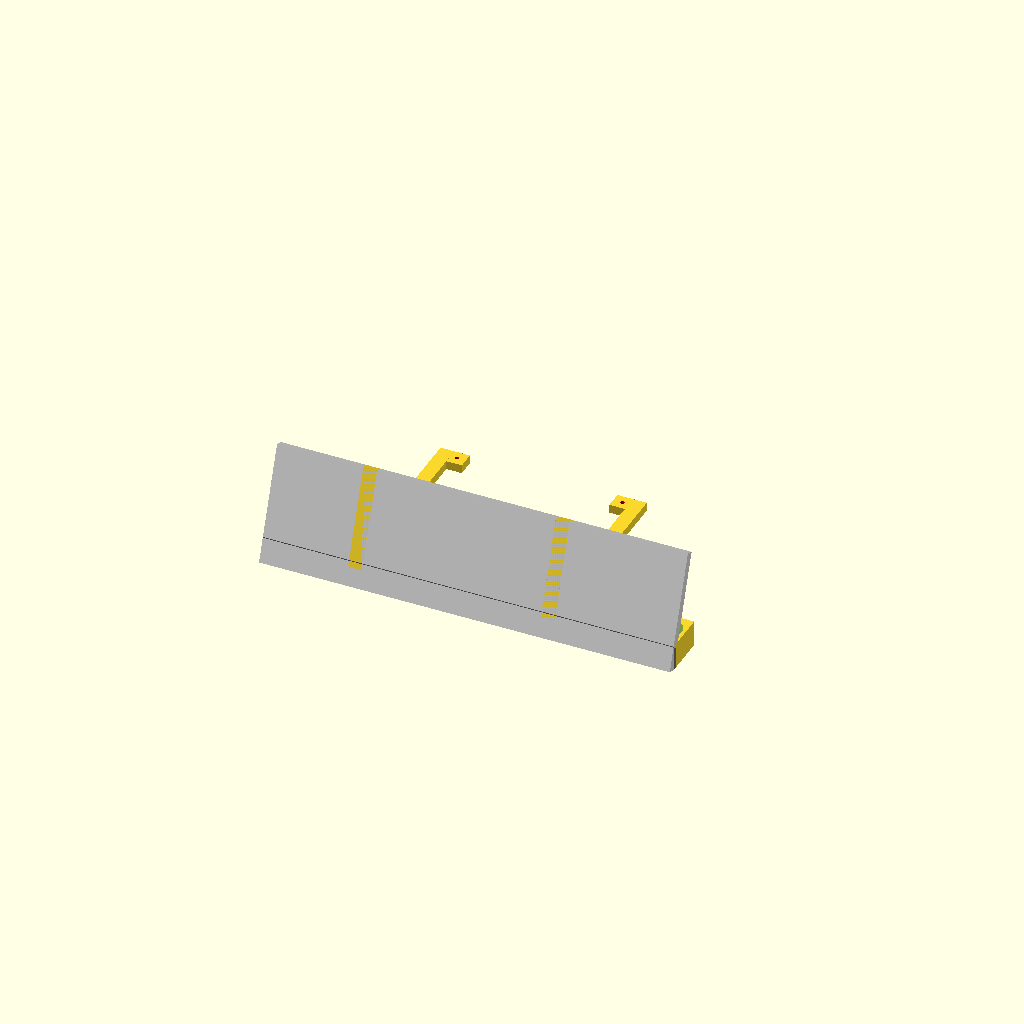
Cell 1 — every parameter at its default value.
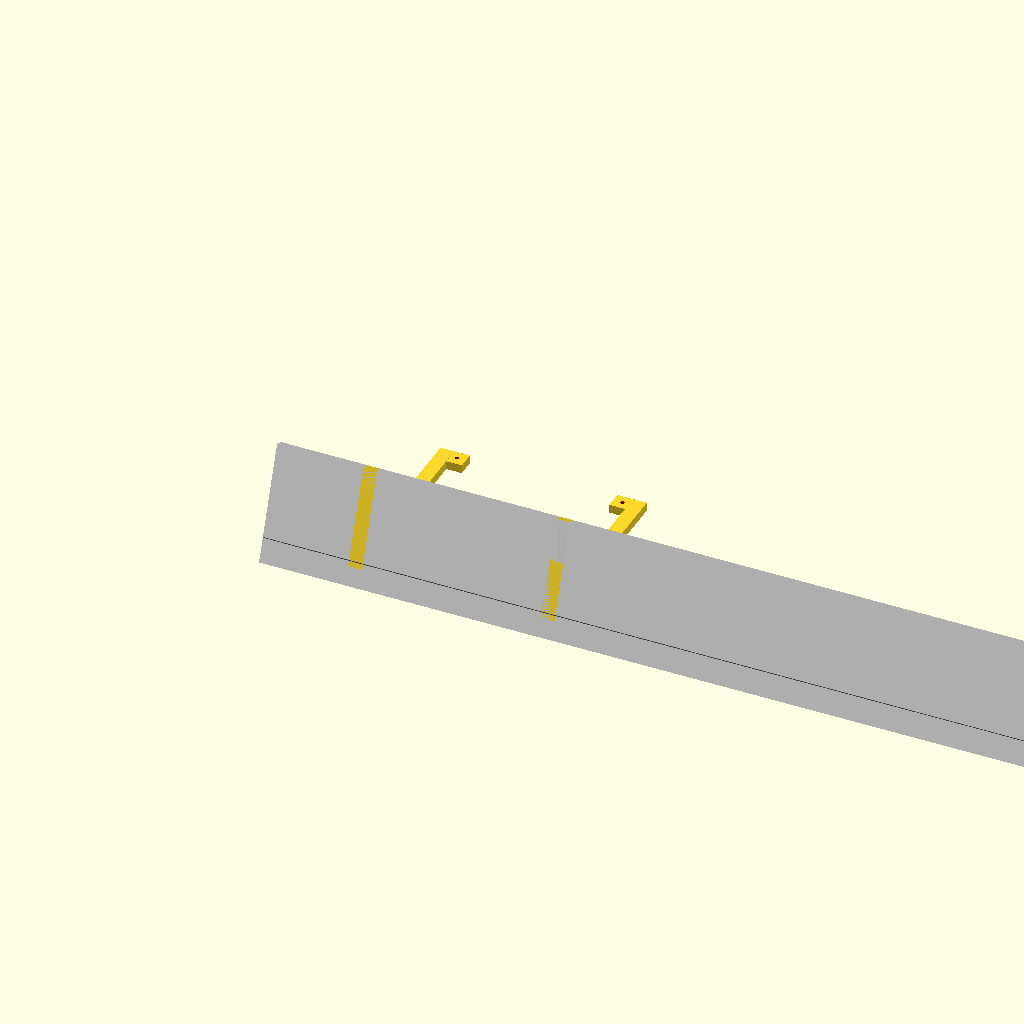
Cell 2 — longueur_socle set to 476, the other parameters unchanged.
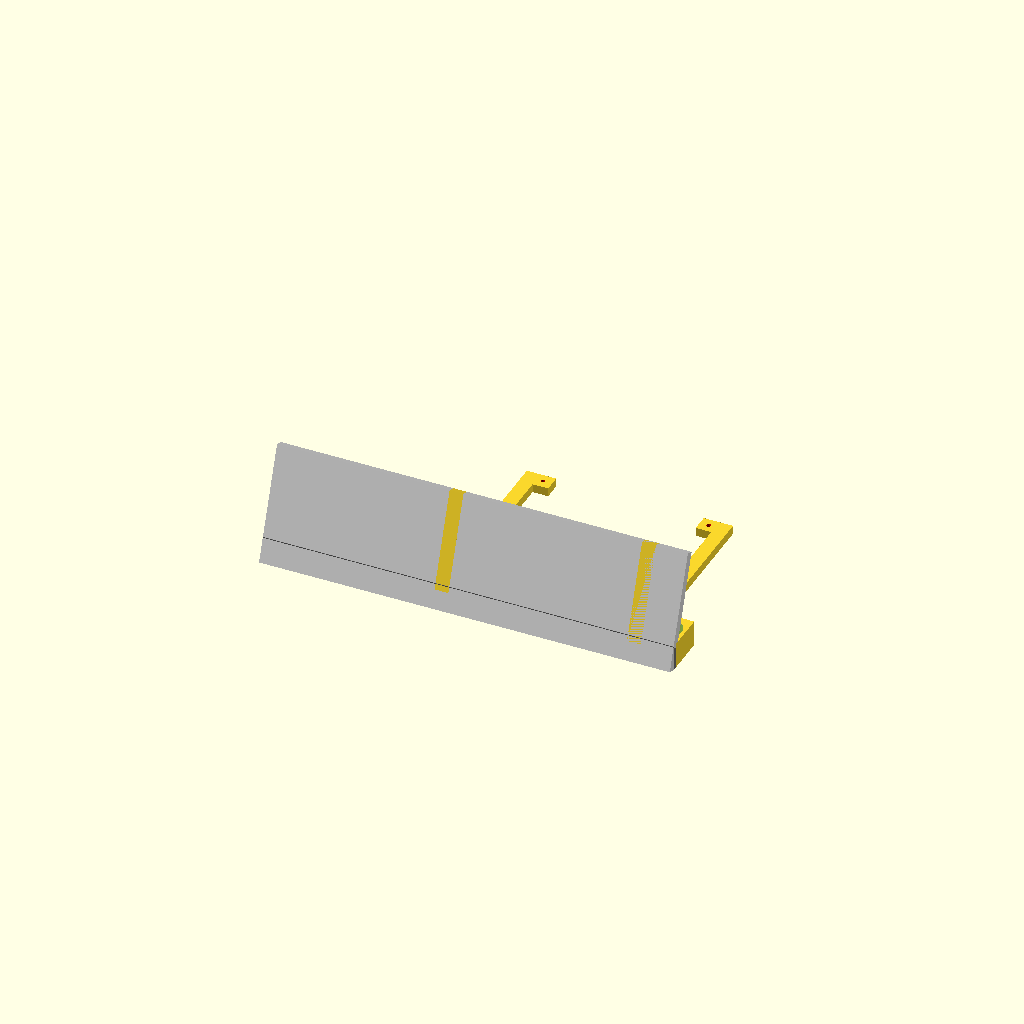
Cell 3 — decalage_gauche set to 100, the other parameters unchanged.
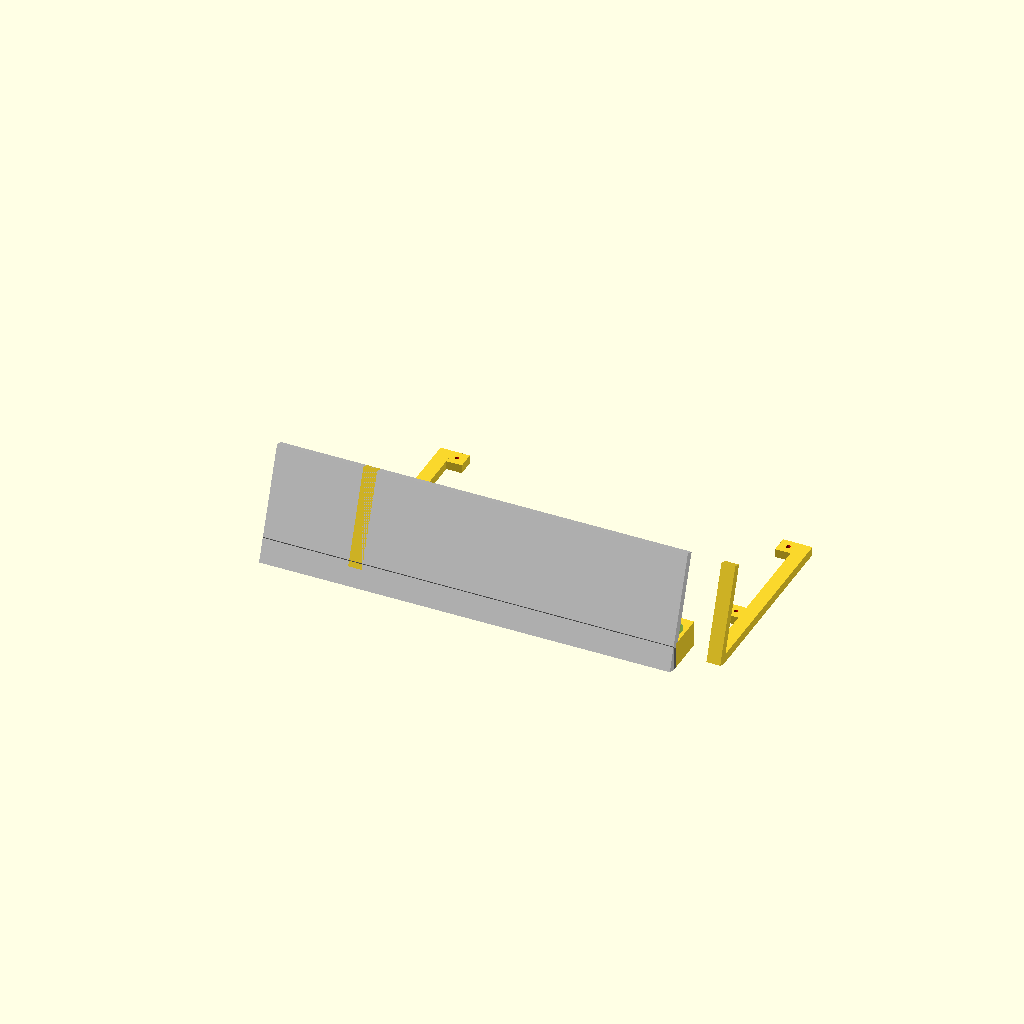
Cell 4: the same model with entraxe_horizontal_bas = 192.
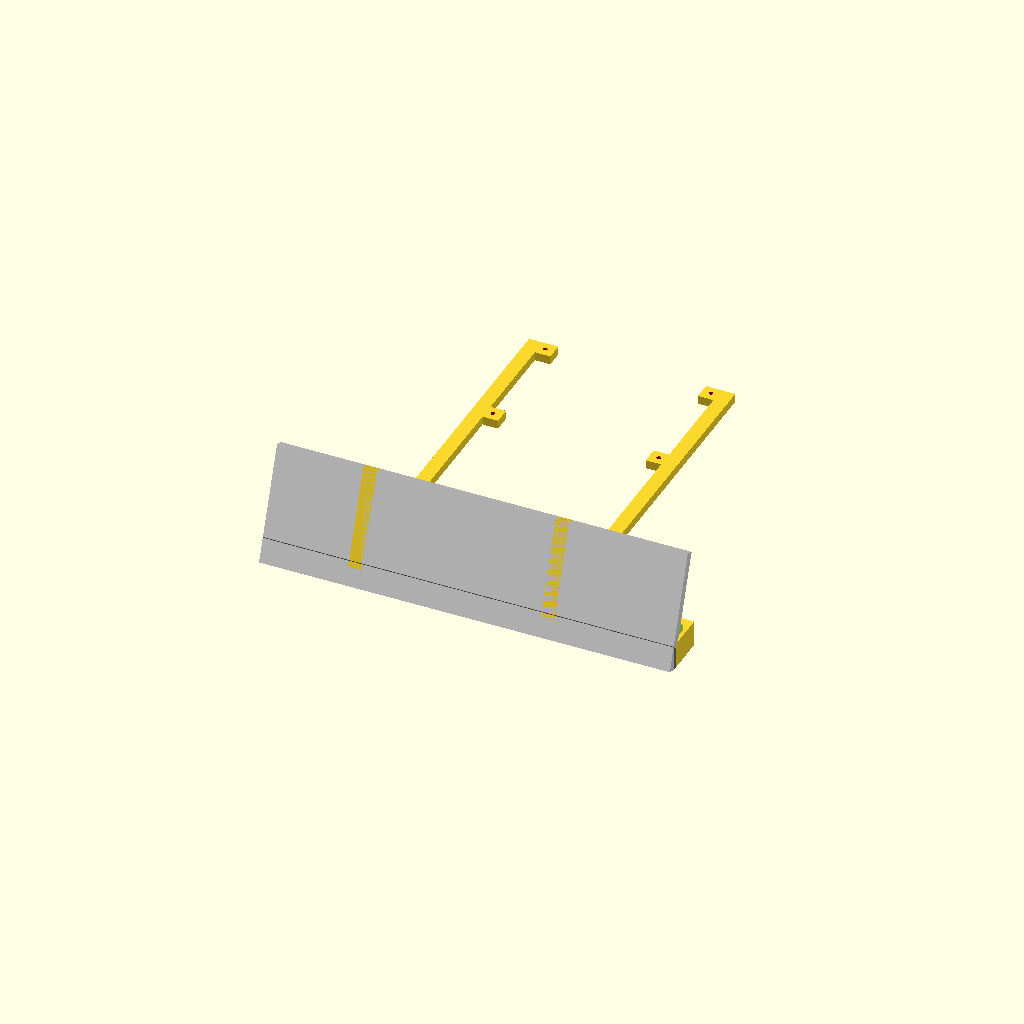
Cell 5 — main_rod_length set to 220, the other parameters unchanged.
One fixed orthographic camera (rotation 55°, 0°, 25°; colour scheme Cornfield) for every cell.
OpenSCAD source file display/3d-model/pasmal1.scad:
$fs=0.01;
$fn=100;

// --- PARAMÈTRES DU SOCLE ---
longueur_socle = 238;
decalage_gauche = 50;

// --- PARAMÈTRES DE LA CARTE ---
entraxe_vertical = 65;
entraxe_horizontal_bas = 96;
decalage_trou_haut_droit = 0;

// --- PARAMÈTRES DE STRUCTURE EXISTANTS ---
main_rod_length = 110;
main_rod_width = 8;
main_rod_height = 5;
screw_outside_diameter = 6.4;
screw_outside_height = 4;
screw_hole_diameter = 2.5;

support_rod_length = 55;
support_rod_width = main_rod_width;
support_rod_height = main_rod_height;
support_rod_angle = 70;

// --- PARAMÈTRES DU PANNEAU BOUTONS ---
hauteur_panneau = 22;
epaisseur_panneau = 15;
decalage_avant = -10;

diametre_trou = 8.4;
diametre_lamage = 16;
epaisseur_fixation = 5;

ecart_bord = 10;
entraxe_centre = 30;

// --- CALCULS DE L'EXTENSION À L'AVANT ---
allonge_avant = -decalage_avant / sin(support_rod_angle);
y_socle_avant = -allonge_avant * cos(support_rod_angle);

// --- DÉFINITION D'UNE BRANCHE (STRICTEMENT INTACTE) ---
module branche(offset_x_haut = 0) {
    union() {
        cube([main_rod_width, main_rod_length, main_rod_height], center=false);

        difference(){
            translate([main_rod_width, main_rod_length-10, 0]){
                cube([9 + offset_x_haut, 10, main_rod_height], center=false);
            }
            translate([main_rod_width + 7.5/2 + offset_x_haut, main_rod_length-10+5, -1]){
                color("red") cylinder(h=screw_outside_height+1, d=screw_outside_diameter, center=false);
            }
            translate([main_rod_width + 7.5/2 + offset_x_haut, main_rod_length-10+5, -1]){
                color("red") cylinder(h=main_rod_height+2, d=screw_hole_diameter, center=false);
            }
        }

        difference(){
            translate([main_rod_width, main_rod_length-10-entraxe_vertical, 0]){
                cube([9, 10, main_rod_height], center=false);
            }
            translate([main_rod_width + 7.5/2, main_rod_length-10-entraxe_vertical+5, -1]){
                color("red") cylinder(h=screw_outside_height+1, d=screw_outside_diameter, center=false);
            }
            translate([main_rod_width + 7.5/2, main_rod_length-10-entraxe_vertical+5, -1]){
                color("red") cylinder(h=main_rod_height+2, d=screw_hole_diameter, center=false);
            }
        }

        rotate([support_rod_angle,0,0]) cube([support_rod_width, support_rod_length, support_rod_height], center=false);
    }
}

// --- CALCUL DES POSITIONS ---
position_gauche = decalage_gauche;
offset_trou_branche = main_rod_width + 7.5/2;
position_droite = position_gauche + entraxe_horizontal_bas + (offset_trou_branche * 2);

// --- ASSEMBLAGE FINAL ---
union() {
    // 1. LE SOCLE PRINCIPAL
    color("LightGray")
        rotate([support_rod_angle, 0, 0])
            translate([0, -allonge_avant, 0])
                cube([longueur_socle, support_rod_length + allonge_avant, support_rod_height]);

    // 2. Branche Gauche
    translate([position_gauche, 0, 0])
        branche(offset_x_haut = 0);

    // 3. Branche Droite
    translate([position_droite, 0, 0])
        mirror([1,0,0])
            branche(offset_x_haut = decalage_trou_haut_droit);

    // 4. Panneau des boutons
    translate([0, 0, decalage_avant]) {
        difference() {
            cube([longueur_socle, hauteur_panneau, epaisseur_panneau]);

            // !!! MISE À JOUR : 3 trous centraux + 2 aux bords !!!
            for (x = [
                ecart_bord,
                        longueur_socle/2 - entraxe_centre,
                    longueur_socle/2,
                        longueur_socle/2 + entraxe_centre,
                    longueur_socle - ecart_bord
                ]) {
                translate([x, hauteur_panneau / 2, -1])
                    cylinder(h = epaisseur_panneau + 2, d = diametre_trou);

                translate([x, hauteur_panneau / 2, epaisseur_fixation])
                    cylinder(h = epaisseur_panneau, d = diametre_lamage);
            }
        }
    }

    // 5. REMPLISSAGE DE L'ESPACE À L'AVANT
    color("DimGray")
        translate([0, y_socle_avant, decalage_avant])
            cube([longueur_socle, abs(y_socle_avant), epaisseur_panneau]);
}
Customizer parameters (derived from the source; name, type, default, range or options):
longueur_socle: number, default 238
decalage_gauche: number, default 50
entraxe_vertical: number, default 65
entraxe_horizontal_bas: number, default 96
decalage_trou_haut_droit: number, default 0
main_rod_length: number, default 110
main_rod_width: number, default 8
main_rod_height: number, default 5
screw_outside_diameter: number, default 6.4
screw_outside_height: number, default 4
screw_hole_diameter: number, default 2.5
support_rod_length: number, default 55
support_rod_angle: number, default 70
hauteur_panneau: number, default 22
epaisseur_panneau: number, default 15
decalage_avant: number, default -10
diametre_trou: number, default 8.4
diametre_lamage: number, default 16
epaisseur_fixation: number, default 5
ecart_bord: number, default 10
entraxe_centre: number, default 30
